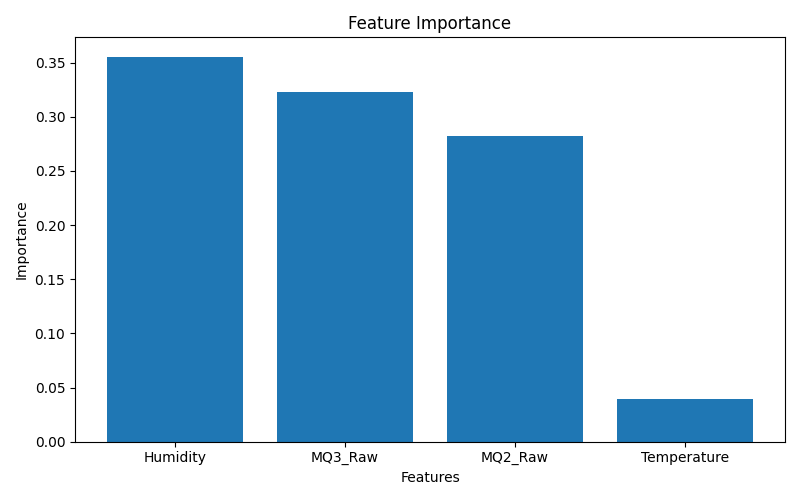

The data file committed next to this chart (first rows):
Feature, Importance
Humidity, 0.3556
MQ3_Raw, 0.3225
MQ2_Raw, 0.2825
Temperature, 0.03942
